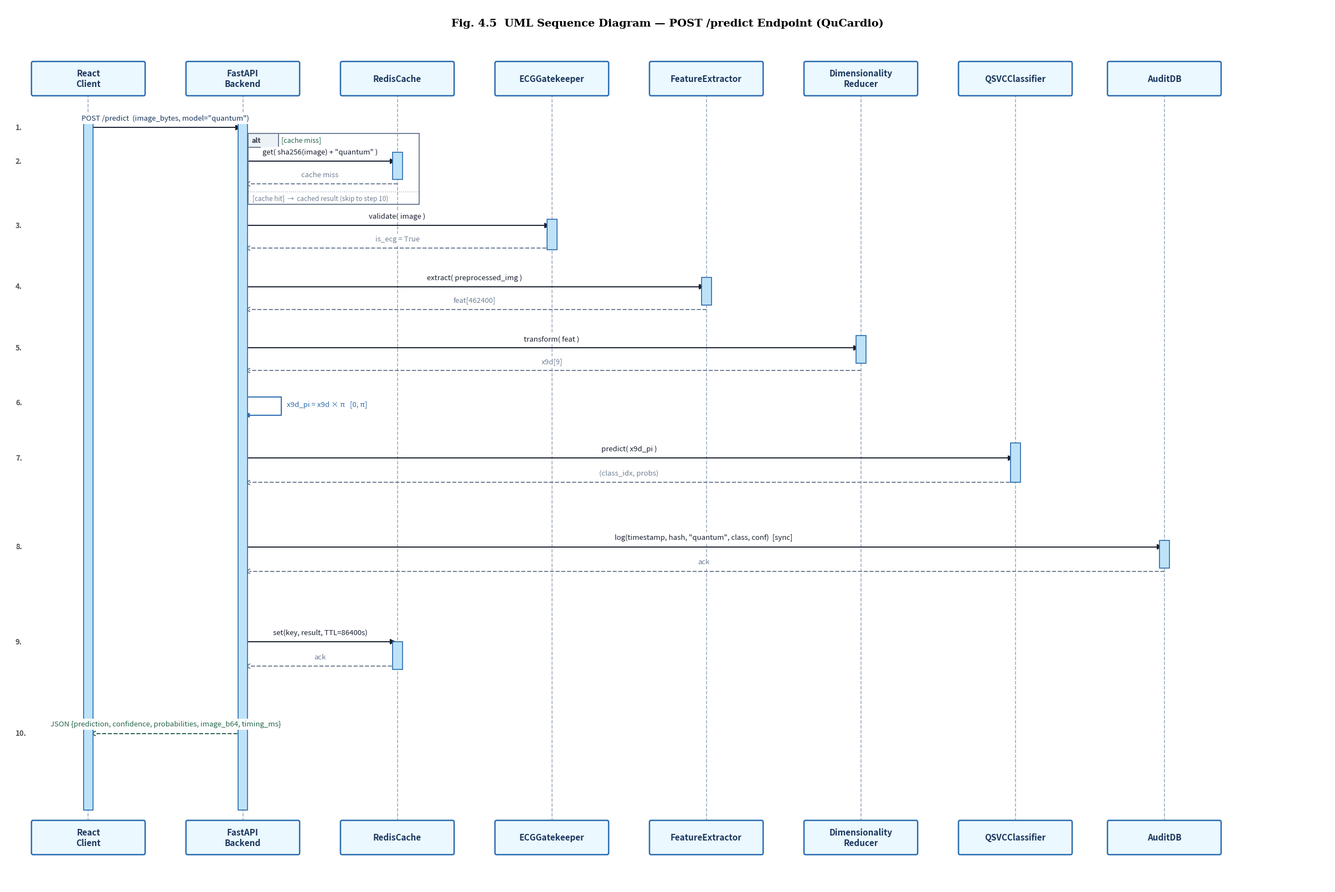

Generate this figure with matplotlib: (Note: this script raises an exception after producing the figure.)
import matplotlib.pyplot as plt
import matplotlib.patches as patches

# ------------------------------------------------------------------
# IEEE-style UML Sequence Diagram – POST /predict (QuCardio)
# Key fixes vs previous version:
#   1. Arrow tips (xy) point exactly to the lifeline centre-x, not
#      offset by ±10 pixels.  The line is shortened by the dx to
#      avoid the line poking through the arrowhead.
#   2. Message labels are placed ABOVE the arrow line on a white
#      background rectangle so they never obscure other elements.
#   3. All activation bars have high zorder so they sit on top of
#      dashed lifelines.
#   4. Font sizes increased: lifeline header=11, message labels=10
#      with generous figure width so nothing overlaps.
# ------------------------------------------------------------------

LWIDTH  = 200   # lifeline header box width
LHEIGHT = 50    # lifeline header box height
FONT_LL = 11    # lifeline name font size
FONT_MSG = 9.5  # message label font size

fig, ax = plt.subplots(figsize=(24, 16), dpi=300)
ax.set_xlim(0, 2400)
ax.set_ylim(0, 1440)
ax.axis('off')
fig.patch.set_facecolor('white')
ax.set_facecolor('white')

# ── Title ──────────────────────────────────────────────────────────
ax.text(1200, 1410,
        "Fig. 4.5  UML Sequence Diagram — POST /predict Endpoint (QuCardio)",
        ha='center', va='center',
        fontsize=14, fontweight='bold', family='serif', color='#000000')

# ── Lifeline definitions ───────────────────────────────────────────
lifelines = [
    ("React\nClient",           150),
    ("FastAPI\nBackend",        430),
    ("RedisCache",              710),
    ("ECGGatekeeper",           990),
    ("FeatureExtractor",       1270),
    ("Dimensionality\nReducer",1550),
    ("QSVCClassifier",         1830),
    ("AuditDB",                2100),
]

TOP_Y    = 1320   # y of top lifeline boxes
BOTTOM_Y = 80     # y of bottom lifeline boxes

# Draw lifeline top + bottom headers, then dashed lines (lowest zorder)
for name, x in lifelines:
    for cy in [TOP_Y, BOTTOM_Y]:
        rect = patches.FancyBboxPatch(
            (x - LWIDTH/2, cy - LHEIGHT/2), LWIDTH, LHEIGHT,
            boxstyle="round,pad=3",
            linewidth=1.8, edgecolor='#2B6CB0', facecolor='#EBF8FF', zorder=8)
        ax.add_patch(rect)
        ax.text(x, cy, name,
                ha='center', va='center',
                fontsize=FONT_LL, fontweight='bold',
                color='#1A365D', zorder=9)

    # Dashed lifeline (drawn before activation bars)
    ax.plot([x, x], [TOP_Y - LHEIGHT/2, BOTTOM_Y + LHEIGHT/2],
            linestyle='--', color='#A0AEC0', linewidth=1.2, zorder=1)

# ── Activation bar helper ──────────────────────────────────────────
def draw_activation(x, y_top, y_bot, color='#BEE3F8'):
    """Draw a narrow activation rectangle. y_top > y_bot."""
    w = 18
    rect = patches.Rectangle(
        (x - w/2, y_bot), w, y_top - y_bot,
        linewidth=1.2, edgecolor='#2B6CB0', facecolor=color, zorder=5)
    ax.add_patch(rect)

# Long activations for React and FastAPI (spans full message exchange)
draw_activation(150,  1260, 125)
draw_activation(430,  1260, 125)

# Short activations per component
draw_activation(710,  1200, 1155)   # Redis lookup
draw_activation(990,  1090, 1040)   # Gatekeeper
draw_activation(1270,  995,  950)   # FeatureExtractor
draw_activation(1550,  900,  855)   # DimReducer
draw_activation(1830,  725,  660)   # QSVC
draw_activation(2100,  565,  520)   # AuditDB
draw_activation(710,   400,  355)   # Redis set

# ── Message arrow helper ───────────────────────────────────────────
ARROWHEAD_LEN = 12   # pixels to shorten the line so the arrowhead fits

def draw_message(x1, x2, y, text,
                 is_dashed=False,
                 line_color='#1A2030',
                 label_color='#1A2030',
                 label_above=True):
    """Draw a horizontal message arrow with label.

    The line is drawn from x1 to (x2 ± ARROWHEAD_LEN) so the
    arrowhead annotation tip sits exactly at x2 with no gap.
    """
    direction = 1 if x2 >= x1 else -1
    line_end   = x2 - direction * ARROWHEAD_LEN   # stop the line here
    style      = "--" if is_dashed else "-"

    ax.plot([x1, line_end], [y, y],
            linestyle=style, color=line_color, linewidth=1.4, zorder=3)

    # Arrowhead: tip at exactly x2
    ax.annotate('', xy=(x2, y), xytext=(line_end, y),
                arrowprops=dict(
                    arrowstyle="-|>" if not is_dashed else "->",
                    color=line_color, lw=1.4, mutation_scale=14))

    # Label on white background so it never hides other content
    mid_x   = (x1 + x2) / 2
    label_y = y + (9 if label_above else -9)
    ax.text(mid_x, label_y, text,
            ha='center', va='bottom' if label_above else 'top',
            fontsize=FONT_MSG, fontweight='normal',
            family='sans-serif', color=label_color,
            bbox=dict(boxstyle='square,pad=0.25',
                      facecolor='white', edgecolor='none', alpha=0.95),
            zorder=6)

# ── Step labels (left margin) ──────────────────────────────────────
def step_label(y, n):
    ax.text(18, y, str(n) + ".",
            ha='left', va='center',
            fontsize=FONT_MSG, fontweight='bold',
            color='#555555', zorder=7)

# ── Alt/loop frame helper ──────────────────────────────────────────
def draw_alt_frame(x, y_bot, w, h, label):
    rect = patches.FancyBboxPatch(
        (x, y_bot), w, h,
        boxstyle="square,pad=0",
        linewidth=1.4, edgecolor='#718096',
        facecolor='none', zorder=4)
    ax.add_patch(rect)
    # Small tab in top-left corner
    tab = patches.Rectangle(
        (x, y_bot + h - 22), 55, 22,
        linewidth=1.4, edgecolor='#718096',
        facecolor='#EDF2F7', zorder=4)
    ax.add_patch(tab)
    ax.text(x + 6, y_bot + h - 11, label,
            ha='left', va='center',
            fontsize=9, fontweight='bold',
            family='sans-serif', color='#2D3748', zorder=5)

# ══════════════════════════════════════════════════════════════════
# MESSAGES  (y values spaced ~110px apart for clear vertical rhythm)
# ══════════════════════════════════════════════════════════════════

# 1. POST /predict  ─────────────────────────────────────────────
step_label(1240, 1)
draw_message(150, 430, 1240,
             'POST /predict  (image_bytes, model="quantum")',
             label_color='#1A365D')

# 2. Redis cache check  ─────────────────────────────────────────
# alt frame wraps the two Redis arrows
draw_alt_frame(440, 1115, 310, 115, "alt")
ax.text(500, 1220, "[cache miss]",
        ha='left', va='center', fontsize=9, fontstyle='italic',
        color='#276749', zorder=6)
step_label(1185, 2)
draw_message(430, 710, 1185,
             'get( sha256(image) + "quantum" )')
draw_message(710, 430, 1148,
             'cache miss', is_dashed=True,
             line_color='#718096', label_color='#718096')

# [cache hit] dashed divider + note
ax.plot([440, 750], [1135, 1135],
        linestyle=':', color='#A0AEC0', linewidth=1.0, zorder=3)
ax.text(448, 1130, "[cache hit]  →  cached result (skip to step 10)",
        ha='left', va='top', fontsize=8.5, fontstyle='italic',
        color='#718096', zorder=6)

# 3. Gatekeeper validate  ──────────────────────────────────────
step_label(1080, 3)
draw_message(430, 990, 1080, 'validate( image )')
draw_message(990, 430, 1043,
             'is_ecg = True',
             is_dashed=True, line_color='#718096', label_color='#718096')

# 4. Feature extraction  ───────────────────────────────────────
step_label(980, 4)
draw_message(430, 1270, 980, 'extract( preprocessed_img )')
draw_message(1270, 430, 943,
             'feat[462400]',
             is_dashed=True, line_color='#718096', label_color='#718096')

# 5. Dimensionality reduction  ─────────────────────────────────
step_label(880, 5)
draw_message(430, 1550, 880, 'transform( feat )')
draw_message(1550, 430, 843,
             'x9d[9]',
             is_dashed=True, line_color='#718096', label_color='#718096')

# 6. Self-loop: scale to pi  ───────────────────────────────────
step_label(790, 6)
ax.plot([430, 500, 500, 430], [800, 800, 770, 770],
        color='#2B6CB0', linewidth=1.4, zorder=3)
ax.annotate('', xy=(430, 770), xytext=(444, 770),
            arrowprops=dict(arrowstyle="-|>", color='#2B6CB0',
                            lw=1.4, mutation_scale=12))
ax.text(510, 787,
        'x9d_pi = x9d × π   [0, π]',
        ha='left', va='center',
        fontsize=FONT_MSG, fontweight='normal',
        family='sans-serif', color='#2B6CB0',
        bbox=dict(boxstyle='square,pad=0.25',
                  facecolor='white', edgecolor='none', alpha=0.95),
        zorder=6)

# 7. QSVC predict  ─────────────────────────────────────────────
step_label(700, 7)
draw_message(430, 1830, 700, 'predict( x9d_pi )')
draw_message(1830, 430, 660,
             '(class_idx, probs)',
             is_dashed=True, line_color='#718096', label_color='#718096')

# 8. Audit log  ────────────────────────────────────────────────
step_label(555, 8)
draw_message(430, 2100, 555,
             'log(timestamp, hash, "quantum", class, conf)  [sync]')
draw_message(2100, 430, 515,
             'ack',
             is_dashed=True, line_color='#718096', label_color='#718096')

# 9. Redis set  ────────────────────────────────────────────────
step_label(400, 9)
draw_message(430, 710, 400,
             'set(key, result, TTL=86400s)')
draw_message(710, 430, 360,
             'ack',
             is_dashed=True, line_color='#718096', label_color='#718096')

# 10. Return JSON to React  ────────────────────────────────────
step_label(250, 10)
draw_message(430, 150, 250,
             'JSON {prediction, confidence, probabilities, image_b64, timing_ms}',
             is_dashed=True,
             line_color='#276749', label_color='#276749')

plt.tight_layout(pad=0.3)
target_path = 'Doc/report/extracted_images/fig4_5_sequence.png'
plt.savefig(target_path, bbox_inches='tight', dpi=300)
print(f"Saved sequence diagram → {target_path}")
